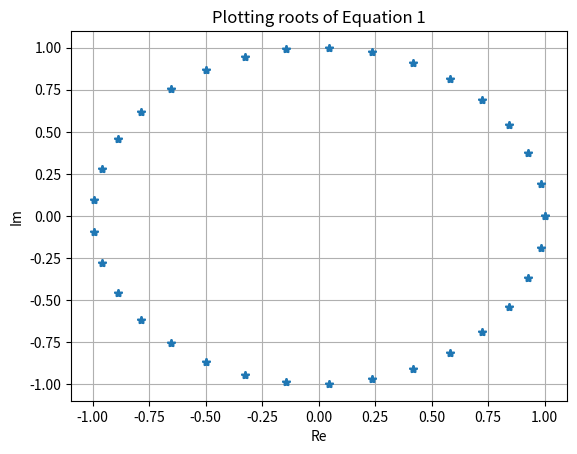
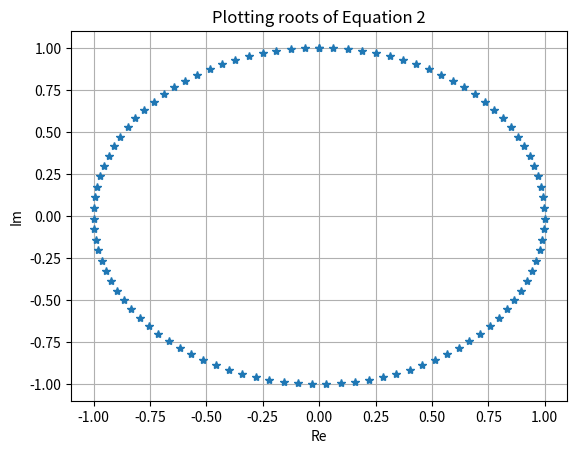

These figures' Python source, in order:
# AAE 301 (Signals I)
# Problem 9: Plotting Parametric Curves
# Author: Bruce LaBounty

import numpy as np
import matplotlib.pyplot as plt

theta = np.linspace(0, 2 * np.pi, 100) # Calculating angles
eq1 = np.exp(1j * 3 * theta) # Equation 1
eq2 = 1j * np.exp(1j * -2 * theta) # Equation 2

plt.figure(1)
plt.plot(np.real(eq1), np.imag(eq1), '*')
plt.xlabel("Re")
plt.ylabel("Im")
plt.title("Plotting roots of Equation 1")
plt.grid(True)
plt.show()

plt.figure(2)
plt.plot(np.real(eq2), np.imag(eq2), '*')
plt.xlabel("Re")
plt.ylabel("Im")
plt.title("Plotting roots of Equation 2")
plt.grid(True)
plt.show()